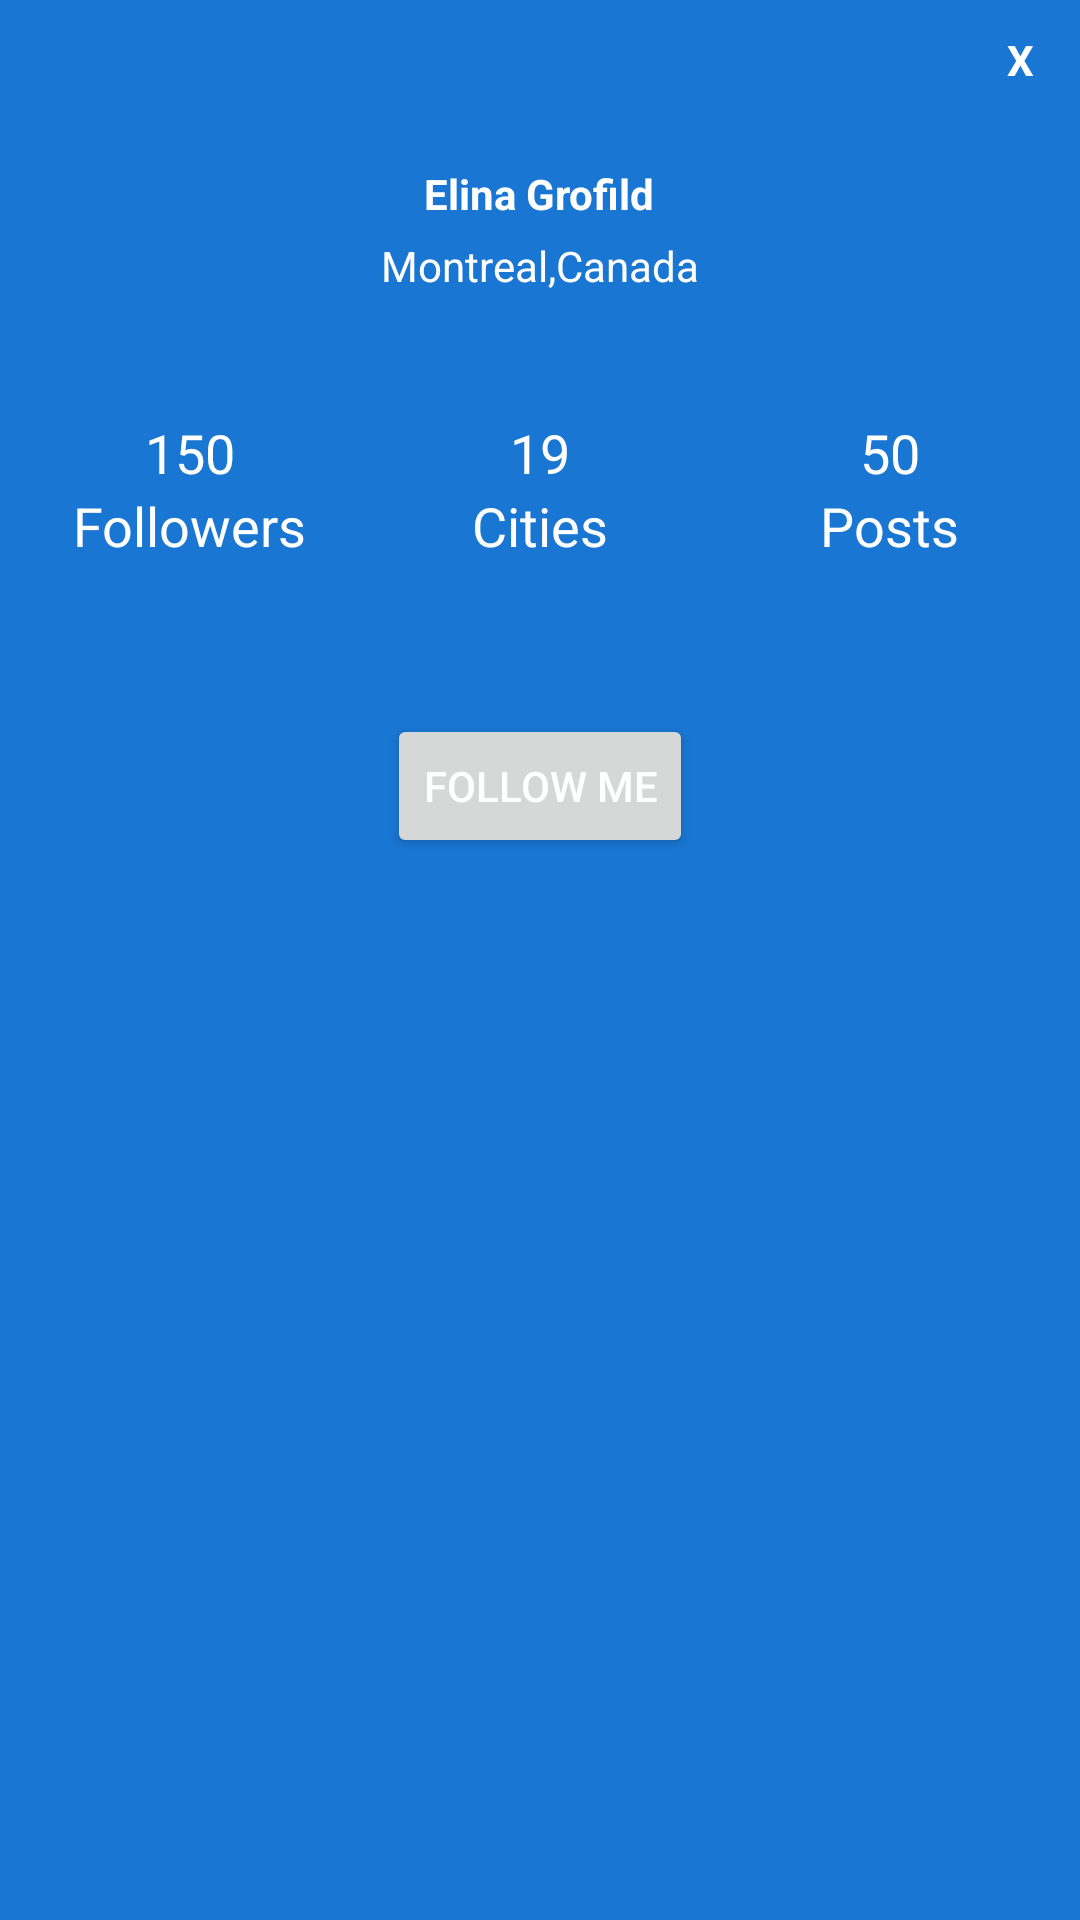

Reconstruct the res/layout file that produces this screen, plus the resources it refers to.
<!-- AndroidManifest.xml: application theme Theme.AppCompat.Light.NoActionBar -->
<!-- res/layout/custom_otp_popup.xml -->
<?xml version="1.0" encoding="utf-8"?>
<LinearLayout xmlns:android="http://schemas.android.com/apk/res/android"
    android:layout_width="350dp"
    android:layout_height="475dp"
    android:layout_gravity="center"
    android:background="@color/colorPrimaryDark"
    android:orientation="vertical"
    android:padding="5dp">

    <TextView
        android:id="@+id/txtclose"
        android:layout_width="30dp"
        android:layout_height="30dp"
        android:layout_gravity="end"
        android:gravity="center"
        android:text="X"
        android:textColor="@color/white"
        android:textStyle="bold" />

    <LinearLayout
        android:layout_width="match_parent"
        android:layout_height="wrap_content"
        android:orientation="vertical">

        <ImageView
            android:layout_width="wrap_content"
            android:layout_height="wrap_content"
            android:layout_gravity="center"
            android:layout_marginTop="15dp" />

        <TextView
            android:layout_width="wrap_content"
            android:layout_height="wrap_content"
            android:layout_gravity="center_horizontal"
            android:layout_marginTop="5dp"
            android:text="Elina Grofild"
            android:textColor="@color/white"
            android:textStyle="bold" />

        <TextView
            android:layout_width="wrap_content"
            android:layout_height="wrap_content"
            android:layout_gravity="center_horizontal"
            android:layout_marginTop="5dp"
            android:text="Montreal,Canada"
            android:textColor="@color/white" />
    </LinearLayout>

    <LinearLayout
        android:layout_width="match_parent"
        android:layout_height="wrap_content"
        android:layout_marginTop="15dp"
        android:orientation="horizontal">

        <LinearLayout
            android:layout_width="0dp"
            android:layout_height="100dp"
            android:layout_weight="1"
            android:gravity="center"
            android:orientation="vertical">

            <TextView
                android:layout_width="wrap_content"
                android:layout_height="wrap_content"
                android:text="150"
                android:textColor="@color/white"
                android:textSize="18sp" />

            <TextView
                android:layout_width="wrap_content"
                android:layout_height="wrap_content"
                android:text="Followers"
                android:textColor="@color/white"
                android:textSize="18sp" />
        </LinearLayout>

        <LinearLayout
            android:layout_width="0dp"
            android:layout_height="100dp"
            android:layout_weight="1"
            android:gravity="center"
            android:orientation="vertical">

            <TextView
                android:layout_width="wrap_content"
                android:layout_height="wrap_content"
                android:text="19"
                android:textColor="@color/white"
                android:textSize="18sp" />

            <TextView
                android:layout_width="wrap_content"
                android:layout_height="wrap_content"
                android:text="Cities"
                android:textColor="@color/white"
                android:textSize="18sp" />
        </LinearLayout>

        <LinearLayout
            android:layout_width="0dp"
            android:layout_height="100dp"
            android:layout_weight="1"
            android:gravity="center"
            android:orientation="vertical">

            <TextView
                android:layout_width="wrap_content"
                android:layout_height="wrap_content"
                android:text="50"
                android:textColor="@color/white"
                android:textSize="18sp" />

            <TextView
                android:layout_width="wrap_content"
                android:layout_height="wrap_content"
                android:text="Posts"
                android:textColor="@color/white"
                android:textSize="18sp" />
        </LinearLayout>
    </LinearLayout>

    <Button
        android:id="@+id/btnfollow"
        android:layout_width="wrap_content"
        android:layout_height="wrap_content"
        android:layout_gravity="center_horizontal"
        android:layout_marginTop="25dp"
        android:text="Follow Me"
        android:textColor="@color/white" />

</LinearLayout>
<!-- resources referenced by this layout -->
<resources>
  <color name="colorPrimaryDark">#1976D2</color>
  <color name="white">#ffffff</color>
</resources>
